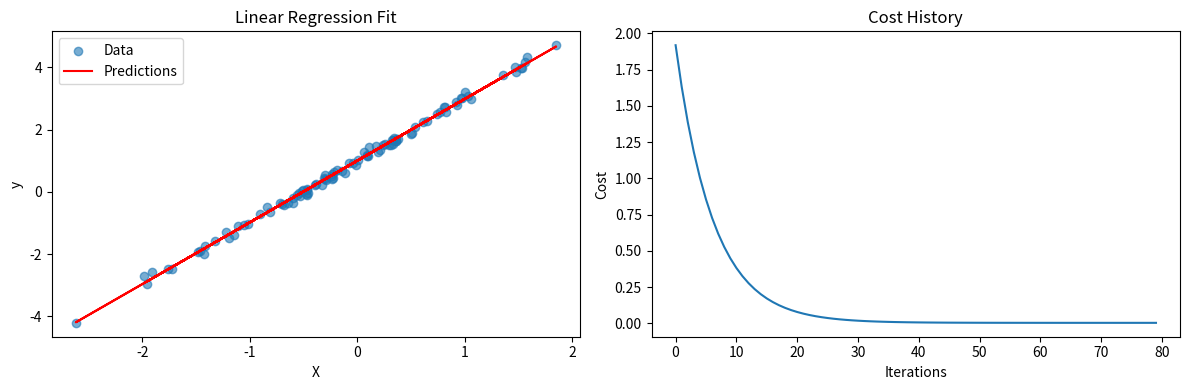

The matplotlib source for this figure:
import numpy as np
import matplotlib.pyplot as plt

class LinearRegression:
    """
    Linear Regression implementation from scratch using Gradient Descent
    """
    
    def __init__(self, learning_rate=0.01, max_iterations=1000, tolerance=1e-6):
        """
        Initialize Linear Regression model
        
        Parameters:
        learning_rate (float): Step size for gradient descent
        max_iterations (int): Maximum number of iterations
        tolerance (float): Convergence tolerance
        """
        self.learning_rate = learning_rate
        self.max_iterations = max_iterations
        self.tolerance = tolerance
        self.weights = None
        self.bias = None
        self.cost_history = []
        
    def _add_bias(self, X):
        """Add bias column to feature matrix"""
        return np.c_[np.ones(X.shape[0]), X]
    
    def _compute_cost(self, X, y):
        """Compute Mean Squared Error cost"""
        m = X.shape[0]
        predictions = X.dot(self.theta)
        cost = (1/(2*m)) * np.sum((predictions - y)**2)
        return cost
    
    def fit(self, X, y):
        """
        Train the linear regression model
        
        Parameters:
        X (array): Training features (m x n)
        y (array): Training targets (m,)
        """
        # Convert to numpy arrays
        X = np.array(X)
        y = np.array(y)
        
        # Add bias term
        X_with_bias = self._add_bias(X)
        
        # Initialize parameters
        n_features = X_with_bias.shape[1]
        self.theta = np.random.normal(0, 0.01, n_features)
        
        # Gradient Descent
        m = X.shape[0]
        prev_cost = float('inf')
        
        for i in range(self.max_iterations):
            # Forward pass
            predictions = X_with_bias.dot(self.theta)
            
            # Compute cost
            cost = self._compute_cost(X_with_bias, y)
            self.cost_history.append(cost)
            
            # Compute gradients
            gradients = (1/m) * X_with_bias.T.dot(predictions - y)
            
            # Update parameters
            self.theta -= self.learning_rate * gradients
            
            # Check convergence
            if abs(prev_cost - cost) < self.tolerance:
                print(f"Converged after {i+1} iterations")
                break
            prev_cost = cost
        
        # Extract weights and bias
        self.bias = self.theta[0]
        self.weights = self.theta[1:]
        
    def predict(self, X):
        """
        Make predictions on new data
        
        Parameters:
        X (array): Features to predict on
        
        Returns:
        array: Predictions
        """
        X = np.array(X)
        X_with_bias = self._add_bias(X)
        return X_with_bias.dot(self.theta)
    
    def score(self, X, y):
        """
        Calculate R-squared score
        
        Parameters:
        X (array): Features
        y (array): True targets
        
        Returns:
        float: R-squared score
        """
        y_pred = self.predict(X)
        ss_res = np.sum((y - y_pred)**2)
        ss_tot = np.sum((y - np.mean(y))**2)
        return 1 - (ss_res / ss_tot)
    
    def plot_cost_history(self):
        """Plot the cost function over iterations"""
        plt.figure(figsize=(10, 6))
        plt.plot(self.cost_history)
        plt.title('Cost Function Over Iterations')
        plt.xlabel('Iterations')
        plt.ylabel('Cost')
        plt.grid(True)
        plt.show()

# Example usage
if __name__ == "__main__":
    # Generate sample data
    np.random.seed(42)
    X = np.random.randn(100, 1)
    y = 2 * X.ravel() + 1 + np.random.randn(100) * 0.1
    
    # Create and train model
    model = LinearRegression(learning_rate=0.1, max_iterations=1000)
    model.fit(X, y)
    
    # Make predictions
    predictions = model.predict(X)
    
    # Print results
    print(f"Weights: {model.weights}")
    print(f"Bias: {model.bias}")
    print(f"R-squared: {model.score(X, y):.4f}")
    
    # Plot results
    plt.figure(figsize=(12, 4))
    
    plt.subplot(1, 2, 1)
    plt.scatter(X, y, alpha=0.6, label='Data')
    plt.plot(X, predictions, 'r-', label='Predictions')
    plt.xlabel('X')
    plt.ylabel('y')
    plt.legend()
    plt.title('Linear Regression Fit')
    
    plt.subplot(1, 2, 2)
    plt.plot(model.cost_history)
    plt.xlabel('Iterations')
    plt.ylabel('Cost')
    plt.title('Cost History')
    
    plt.tight_layout()
    plt.show()